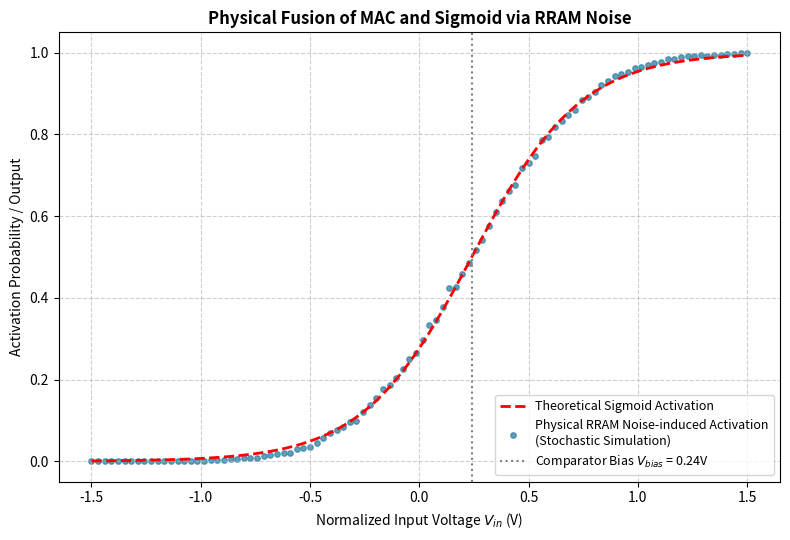

This chart was generated by the following Python code:
import numpy as np
import matplotlib.pyplot as plt


def simulate_stochastic_activation():
    """Simulates the physical fusion of MAC and Sigmoid activation using RRAM noise."""
    print("[INFO] Initializing RRAM stochastic activation demo...")

    # ==========================================
    # Parameters for Curve Fitting
    # ==========================================
    # The slope factor in the theoretical Sigmoid (k=4.0) dictates the required noise level.
    # Mathematically, the required noise_std ≈ 1.702 / k to perfectly match the Sigmoid curve.

    v_bias = 0.24  # Comparator Bias Voltage V_bias (Determines the center point)
    v_read = 0.40  # Read Voltage V_r (Example circuit control knob)
    noise_std = 0.425  # RRAM Read Noise Standard Deviation (Determines the slope)

    num_samples = 5000  # Number of stochastic samples per input point for smooth estimation

    # Simulate input range (Normalized MAC output)
    v_input = np.linspace(-1.5, 1.5, 100)
    activation_probability = []

    print(f"[INFO] Running stochastic hardware simulation with {num_samples} samples per point...")

    for v in v_input:
        # Physical process: MAC result (v) is perturbed by RRAM intrinsic Gaussian noise
        noisy_signals = v + np.random.normal(0, noise_std, num_samples)

        # Hardware decision: If noisy signal > V_bias, output 1 (Activation)
        comparator_outputs = (noisy_signals > v_bias).astype(float)

        # The mean of comparator outputs represents the physical activation probability
        prob = np.mean(comparator_outputs)
        activation_probability.append(prob)

    # ==========================================
    # Theoretical Target Function
    # ==========================================
    # The theoretical Sigmoid activation function used in the neural network model
    theoretical_sigmoid = 1.0 / (1.0 + np.exp(-4.0 * (v_input - v_bias)))

    # ==========================================
    # Result Visualization (Pure English)
    # ==========================================
    plt.figure(figsize=(8, 5.5))

    # Theoretical curve (Red Dashed Line)
    plt.plot(v_input, theoretical_sigmoid, 'r--', label='Theoretical Sigmoid Activation', linewidth=2)

    # Stochastic simulation results (Blue Dots)
    plt.scatter(v_input, activation_probability, color='#3A86A8', s=15,
                label='Physical RRAM Noise-induced Activation\n(Stochastic Simulation)', alpha=0.8)

    # Vertical line representing the comparator bias
    plt.axvline(x=v_bias, color='gray', linestyle=':', label=f'Comparator Bias $V_{{bias}}$ = {v_bias}V')

    plt.title('Physical Fusion of MAC and Sigmoid via RRAM Noise', fontsize=12, fontweight='bold')
    plt.xlabel('Normalized Input Voltage $V_{in}$ (V)', fontsize=10)
    plt.ylabel('Activation Probability / Output', fontsize=10)
    plt.grid(True, linestyle='--', alpha=0.6)
    plt.legend(loc='lower right', fontsize=9)
    plt.ylim(-0.05, 1.05)
    plt.tight_layout()

    # Save the output figure
    output_fig = 'stochastic_activation_demo.png'
    plt.savefig(output_fig, dpi=300)

    print(f"[INFO] Successfully mapped Batch Normalization parameters:")
    print(f"       - Comparator Bias (V_bias): {v_bias} V")
    print(f"       - Read Voltage (V_r): {v_read} V")
    print(f"[SUCCESS] Demo completed. Plot saved as '{output_fig}'.")


if __name__ == "__main__":
    simulate_stochastic_activation()
